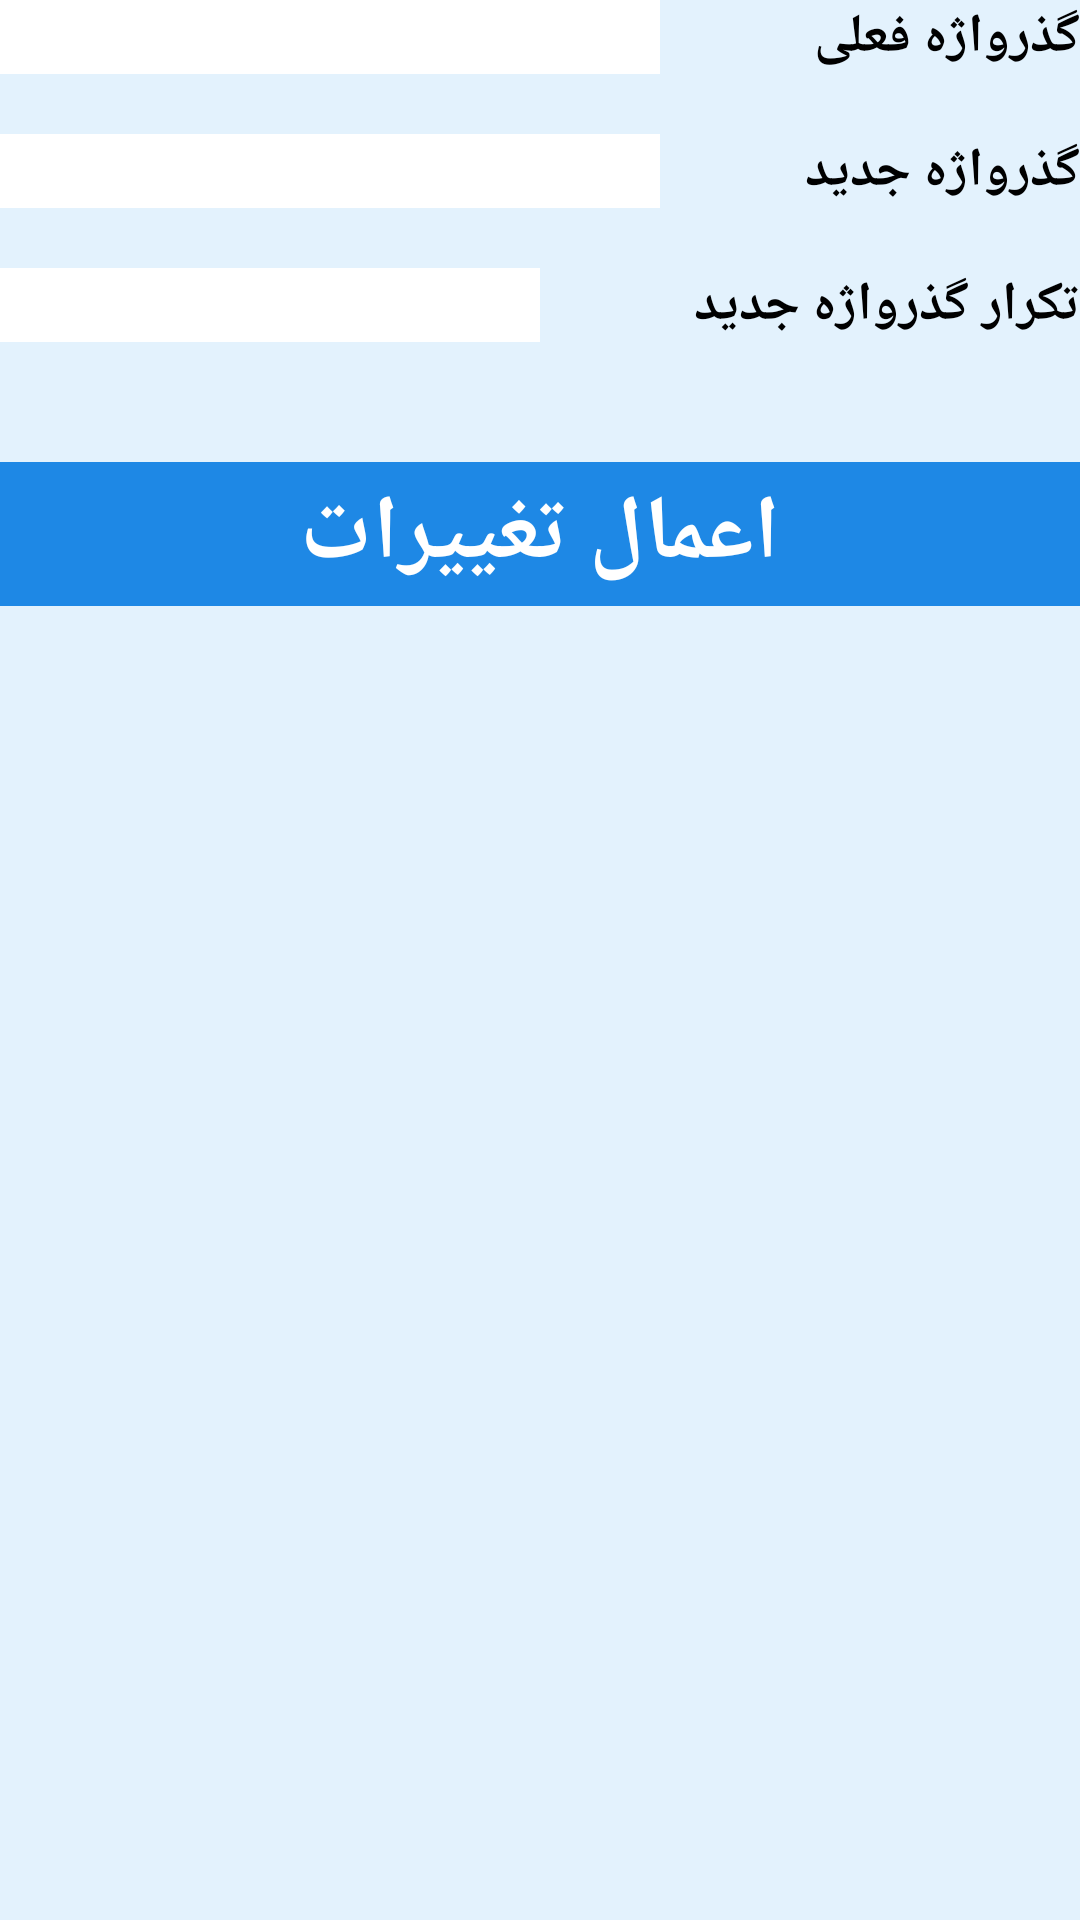

The Android layout XML behind this screen, and the referenced resources:
<!-- AndroidManifest.xml: application theme AppTheme -->
<!-- res/layout/activity_change_password.xml -->
<FrameLayout xmlns:android="http://schemas.android.com/apk/res/android"
    android:id="@+id/changePassword"
    android:layout_width="match_parent"
    android:layout_height="match_parent"
    android:gravity="right"
    android:orientation="horizontal"
    android:background="#E3F2FD"

    android:scrollbarAlwaysDrawVerticalTrack="true">


    <ScrollView
        android:layout_width="fill_parent"
        android:layout_height="fill_parent">

        <RelativeLayout
            android:layout_width="fill_parent"
            android:layout_height="match_parent"
            android:gravity="right"
            android:paddingBottom="@dimen/activity_vertical_margin"
            android:paddingEnd="@dimen/activity_horizontal_margin"
            android:paddingStart="@dimen/activity_horizontal_margin"
            android:paddingTop="@dimen/activity_vertical_margin">


            <TextView
                android:id="@+id/TcurrentPassword"
                android:layout_width="wrap_content"
                android:layout_height="wrap_content"
                android:layout_alignParentEnd="false"
                android:layout_alignParentRight="true"
                android:layout_alignParentTop="true"
                android:gravity="center_vertical|center_horizontal"
                android:text="گذرواژه فعلی"
                android:textAppearance="?android:attr/textAppearanceMedium"

                android:textStyle="bold" />

            <EditText
                android:id="@+id/EcurrentPassword"
                android:layout_width="match_parent"
                android:layout_height="wrap_content"
                android:layout_alignBottom="@id/TcurrentPassword"
                android:layout_alignParentTop="true"
                android:layout_marginRight="140dp"
                android:background="#ffffff"
                android:inputType="textPassword"
                android:ems="10" />

            <TextView
                android:id="@+id/Tnewpassword"
                android:layout_width="wrap_content"
                android:layout_height="wrap_content"
                android:layout_alignParentRight="true"
                android:layout_below="@+id/TcurrentPassword"
                android:layout_marginTop="20dp"
                android:text="گذرواژه جدید"
                android:textAppearance="?android:attr/textAppearanceMedium"

                android:textStyle="bold" />

            <EditText
                android:id="@+id/EnewPassword"
                android:layout_width="match_parent"
                android:layout_height="wrap_content"
                android:layout_alignBottom="@id/Tnewpassword"
                android:layout_below="@+id/TcurrentPassword"
                android:layout_marginRight="140dp"
                android:layout_marginTop="20dp"
                android:background="#ffffff"
                android:ems="10"
                android:inputType="textPassword" />




            <TextView
                android:id="@+id/TconfirmPassword"
                android:layout_width="wrap_content"
                android:layout_height="wrap_content"
                android:layout_alignParentRight="true"
                android:layout_below="@+id/Tnewpassword"
                android:layout_marginTop="20dp"
                android:text="تکرار گذرواژه جدید"
                android:textAppearance="?android:attr/textAppearanceMedium"
                android:textStyle="bold" />


            <EditText
                android:id="@+id/EconfirmPassword"
                android:layout_width="match_parent"
                android:layout_height="wrap_content"
                android:layout_alignBottom="@id/TconfirmPassword"
                android:layout_below="@+id/Tnewpassword"
                android:layout_marginRight="180dp"
                android:layout_marginTop="20dp"
                android:background="#ffffff"
                android:ems="10"
                android:inputType="textPassword" />


            <Button
                android:id="@+id/change_password_button"
                style="?android:textAppearanceSmall"
                android:layout_below="@+id/TconfirmPassword"
                android:layout_centerHorizontal="true"
                android:layout_marginTop="40dp"
                android:background="#1E88E5"
                android:clickable="true"
                android:textColor="#ffffff"
                android:textSize="30dp"
                android:onClick="change_password"
                android:text="اعمال تغییرات"
                android:textStyle="bold"
                android:layout_height="match_parent"
                android:layout_width="match_parent" />


            <ProgressBar
                android:id="@+id/change_password_progress"
                style="?android:attr/progressBarStyleLarge"
                android:layout_width="wrap_content"
                android:layout_height="wrap_content"
                android:layout_centerHorizontal="true"
                android:layout_centerVertical="true"
                android:layout_gravity="center_horizontal"
                android:visibility="gone" />

        </RelativeLayout>
    </ScrollView>
</FrameLayout>
<!-- resources referenced by this layout -->
<resources>
  <style name="AppTheme" parent="android:Theme.Holo.Light.DarkActionBar">
          
      </style>
</resources>
